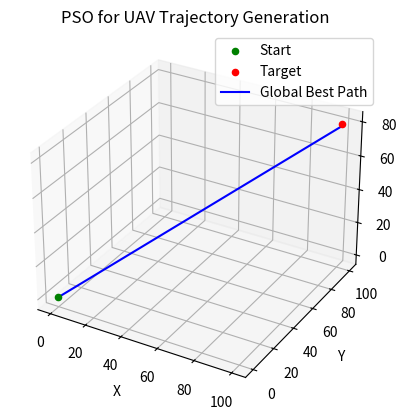

This chart was generated by the following Python code:
'''
[redacted]
Date: 2024-06-05 22:51:40
LastEditTime: 2024-06-06 21:45:09
Description: 
'''

import numpy as np
import matplotlib.pyplot as plt

# 固定参数设置
obstacles_num = 5  # 障碍物数量
map_size = np.array([100, 100, 100])  # 地图大小
start = np.array([0, 0, 0])  # 起点
target = np.array([100, 100, 80])  # 目标点
particle_num = 50  # 粒子数量
particle_point_num = 3  # 粒子位置点数量
iteration_num = 100  # 迭代次数
w = 1.2  # 惯性权重 0-2之间
c1 = 2  # 个人学习因子 0-2之间
c2 = 3  # 社会学习因子 0-2之间

# 动态参数

# 构建三维场景
figure = plt.figure()  # 创建一个新的图形窗口
scene = figure.add_subplot(111, projection='3d')  # 添加一个3D子图
scene.set_title('PSO for UAV Trajectory Generation')  # 设置标题
scene.set_xlabel('X')  # 设置X轴标签
scene.set_ylabel('Y')  # 设置Y轴标签
scene.set_zlabel('Z')  # 设置Z轴标签
scene.scatter(*start, color='green', label='Start')  # 绘制起点
scene.scatter(*target, color='red', label='Target')  # 绘制目标点

# 随机生成障碍物
# obstacles = []  # 初始化障碍物列表
# for i in range(obstacles_num):
#     center = np.random.rand(3) * 5
#     radius = np.random.rand() * 1
#     obstacles.append((center, radius))
#     u = np.linspace(0, 2 * np.pi, 100)
#     v = np.linspace(0, np.pi, 100)
#     x = center[0] + radius * np.outer(np.cos(u), np.sin(v))
#     y = center[1] + radius * np.outer(np.sin(u), np.sin(v))
#     z = center[2] + radius * np.outer(np.ones(np.size(u)), np.cos(v))
#     scene.plot_surface(x, y, z, color='gray', alpha=0.5)

# 种群初始化
particles = np.random.rand(particle_num, particle_point_num, 3) * map_size  # 随机生成粒子位置
particles_velocity = np.zeros((particle_num, particle_point_num, 3))  # 初始化粒子速度
particles_best = particles.copy()  # 个体最优位置
particles_best_fitness = np.full(particle_num, np.inf)  # 个体最优适应度
global_best = particles[0].copy()  # 全局最优位置
global_best_fitness = np.inf  # 全局最优适应度

# 计算路径长度的函数
def path_length(path):
    total_distance = 0
    total_distance += np.linalg.norm(start - path[0])
    for i in range(len(path) - 1):
        total_distance += np.linalg.norm(path[i] - path[i + 1])
    total_distance += np.linalg.norm(path[-1] - target)
    return total_distance

# 迭代优化并实时显示
plt.ion()  # 打开交互模式
for i in range(iteration_num):
    print('第{}次迭代'.format(i + 1))
    for j in range(particle_num):
        # 计算适应度
        fitness = path_length(particles[j])
        if fitness < particles_best_fitness[j]:
            particles_best[j] = particles[j].copy()
            particles_best_fitness[j] = fitness
        if fitness < global_best_fitness:
            global_best = particles[j].copy()
            global_best_fitness = fitness
        # 更新速度
        r1 = np.random.rand()
        r2 = np.random.rand()
        particles_velocity[j] = w * particles_velocity[j] + c1 * r1 * (particles_best[j] - particles[j]) + c2 * r2 * (global_best - particles[j])
        # 更新位置
        particles[j] += particles_velocity[j]
        # 确保粒子位置在地图范围内
        particles[j] = np.clip(particles[j], 0, map_size)
        # 绘制粒子位置
        scene.plot([start[0], *particles[j][:, 0], target[0]], 
                   [start[1], *particles[j][:, 1], target[1]], 
                   [start[2], *particles[j][:, 2], target[2]], label='Particle {}'.format(j))
    plt.pause(0.1)  # 暂停0.1秒
    scene.clear()  # 清空子图
    scene.set_title('PSO for UAV Trajectory Generation')  # 重新设置标题
    scene.set_xlabel('X')  # 重新设置X轴标签
    scene.set_ylabel('Y')  # 重新设置Y轴标签
    scene.set_zlabel('Z')  # 重新设置Z轴标签
    scene.scatter(*start, color='green', label='Start')  # 重新绘制起点
    scene.scatter(*target, color='red', label='Target')  # 重新绘制目标点

# 绘制最终的全局最优路径
scene.plot([start[0], *global_best[:, 0], target[0]], 
           [start[1], *global_best[:, 1], target[1]], 
           [start[2], *global_best[:, 2], target[2]], color='blue', label='Global Best Path')
scene.legend()
plt.ioff()  # 关闭交互模式
plt.show()